Labelled photos from "infaprim-clf-7", an image-classification folder in okomiljonov583-cmyk/vit-arcface-cac-SimCLR-CE-classification. The possible labels are: femilak variant 2, femilak variant 3, lactamil variant 2, lactamil variant 3, amino formula, amino formula variant 2, amino formula variant 3, anti-reflux formula, anti-reflux formula variant 2, anti-reflux formula variant 3, n p caesarea, n p caesarea 2, n p caesarea 3, comfort formula, comfort formula variant 2, comfort formula variant 3, n p ferm, n p ferm 2, n p ferm 3, goat milk formula stage 1, n p goat 1 2, n p goat 1 3, goat milk formula stage 2, n p goat 2 2, n p goat 2 3, goat milk formula stage 3, n p goat 3 2, n p goat 3 3, non-allergic formula, non-allergic formula variant 2, non-allergic formula variant 3, non-lactose formula, non-lactose formula variant 2, non-lactose formula variant 3, n p p buck 2, buckwheat prunes porridge, buckwheat prunes porridge variant 2, multi-grain porridge, multi-grain porridge variant 2, multi-grain porridge variant 3, multi-grain apple raspberry porridge, n p p multi apple rasp 2, n p p multi apple rasp 3, multi-grain banana strawberry porridge, n p p multi ban straw 2, n p p multi ban straw 3, oat porridge variant 2, oat porridge variant 3, oat banana porridge, oat banana porridge variant 2, oat banana porridge variant 3, oat peach porridge, oat peach porridge variant 2, oat peach porridge variant 3, rice porridge, rice porridge variant 2, rice porridge variant 3, rice banana porridge, rice banana porridge variant 2, rice banana porridge variant 3, wheat apple porridge, wheat apple porridge variant 2, wheat apple porridge variant 3, n p peptidi, n p peptidi 2, n p peptidi 3, pre formula, pre formula variant 2, pre formula variant 3, soy formula, soy formula variant 2, soy formula variant 3, 3 fruits puree, 3 fruits puree variant 2, 3 fruits puree variant 3, mango banana puree, mango banana puree variant 2, mango banana puree variant 3, oat banana puree, oat banana puree variant 2, oat banana puree variant 3, strawberry apple puree, strawberry apple puree variant 2, strawberry apple puree variant 3, apple raspberry puree, apple raspberry puree variant 2, apple raspberry puree variant 3, pre puree stage 5, v 5 pre 2, v 5 pre 3, v 7 pre 2, apple prunes puree, apple prunes puree variant 2, buckwheat pre puree, buckwheat pre puree variant 2, buckwheat pre puree variant 3, corn puree, corn puree variant 2, corn puree variant 3, oat puree, oat puree variant 2, oat puree variant 3, pumpkin puree variant 2, rice puree, rice puree variant 2, rice puree variant 3, rice corn banana puree, v rice corn banana 2, v rice corn banana 3.

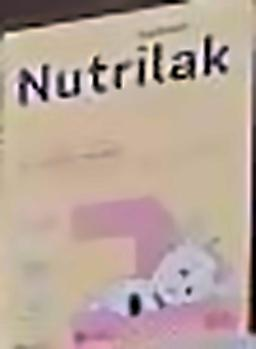
Label: n p goat 1 2

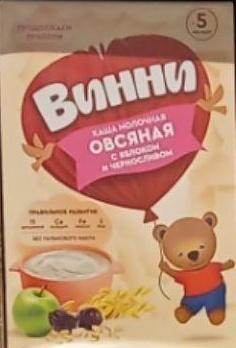
Label: apple prunes puree

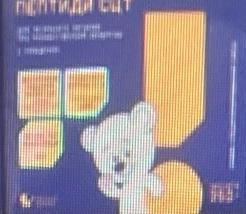
Label: n p peptidi 2

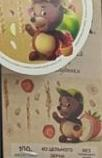
Label: multi-grain banana strawberry porridge

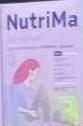
Label: femilak variant 2

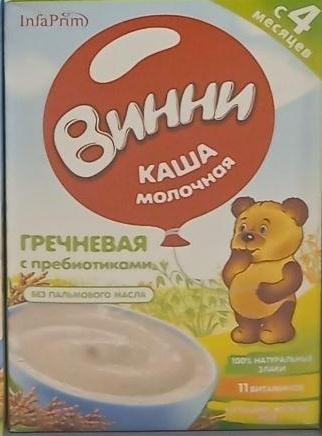
Label: buckwheat pre puree
